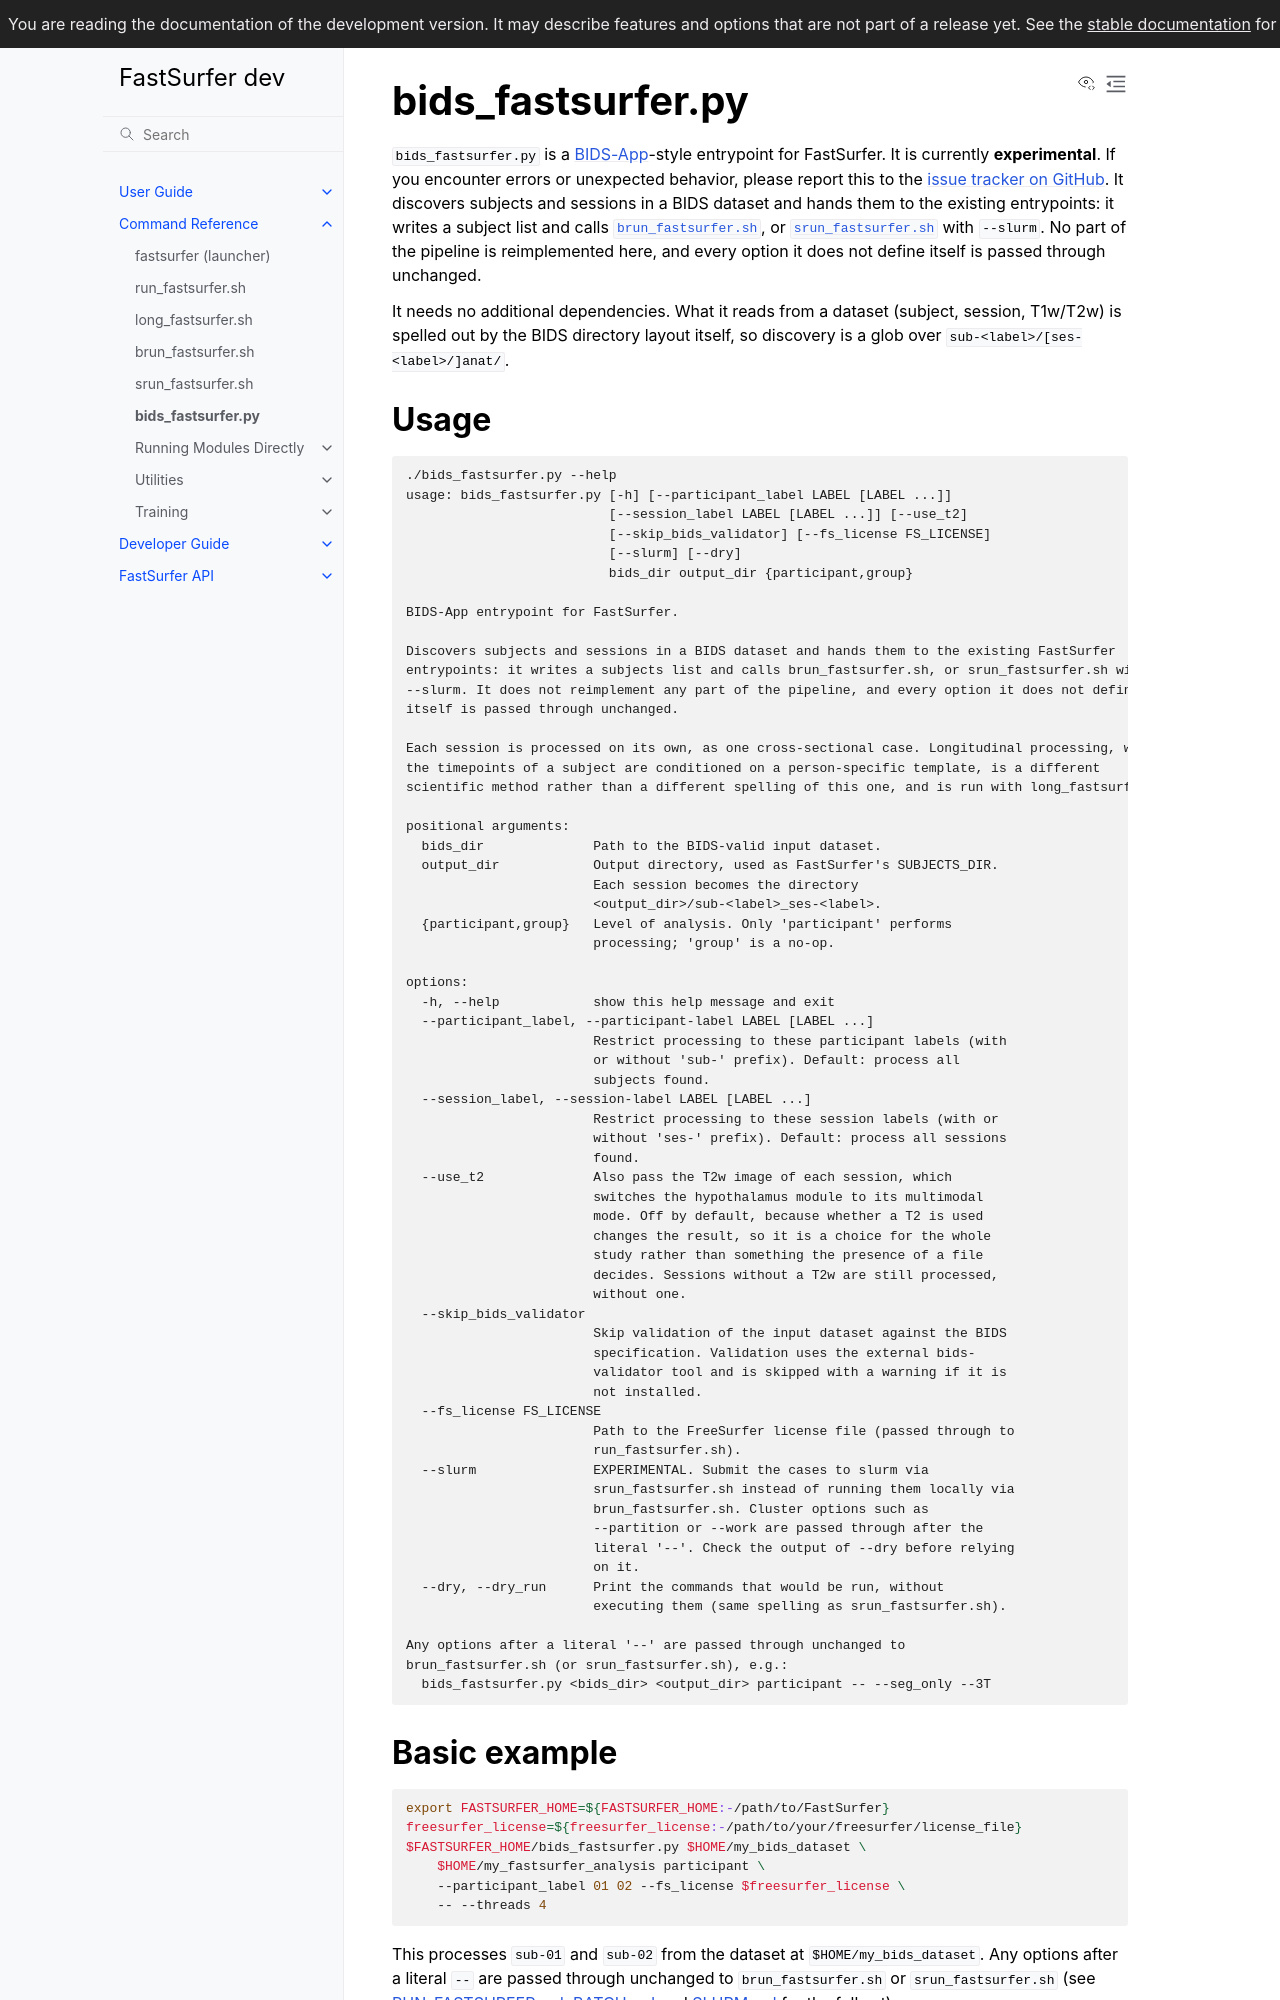

repository: Deep-MI/FastSurfer · page: dev/scripts/BIDS.html · generator: sphinx

bids_fastsurfer.py
==================

`bids_fastsurfer.py` is a [BIDS-App](https://bids-apps.neuroimaging.io/about/)-style entrypoint for FastSurfer. It is currently **experimental**. If you encounter errors or unexpected behavior, please report this to the [issue tracker on GitHub](https://github.com/Deep-MI/FastSurfer/issues/new?template=questions-help-support.md).
It discovers subjects and sessions in a BIDS dataset and hands them to the existing entrypoints: it writes a subject
list and calls [`brun_fastsurfer.sh`](BATCH.md), or [`srun_fastsurfer.sh`](SLURM.md) with `--slurm`. No part of the
pipeline is reimplemented here, and every option it does not define itself is passed through unchanged.

It needs no additional dependencies. What it reads from a dataset (subject, session, T1w/T2w) is spelled out by the
BIDS directory layout itself, so discovery is a glob over `sub-<label>/[ses-<label>/]anat/`.

Usage
-----
```{command-output} ./bids_fastsurfer.py --help
:cwd: /../
```

Basic example
--------------
```bash
export FASTSURFER_HOME=${FASTSURFER_HOME:-/path/to/FastSurfer}
freesurfer_license=${freesurfer_license:-/path/to/your/freesurfer/license_file}
$FASTSURFER_HOME/bids_fastsurfer.py $HOME/my_bids_dataset \
    $HOME/my_fastsurfer_analysis participant \
    --participant_label 01 02 --fs_license $freesurfer_license \
    -- --threads 4
```

This processes `sub-01` and `sub-02` from the dataset at `$HOME/my_bids_dataset`. Any options after a literal `--`
are passed through unchanged to `brun_fastsurfer.sh` or `srun_fastsurfer.sh` (see [RUN_FASTSURFER.md](RUN_FASTSURFER.md),
[BATCH.md](BATCH.md) and [SLURM.md](SLURM.md) for the full set).
